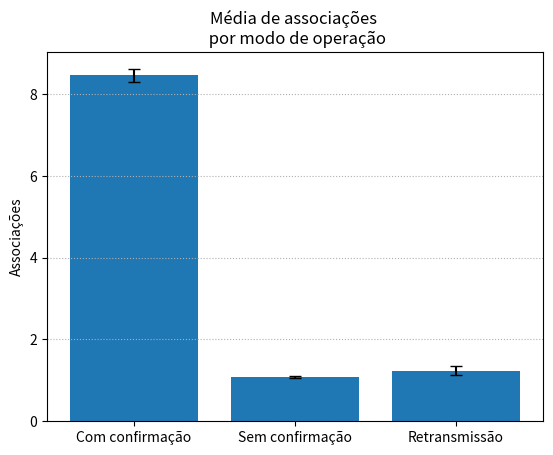

Recreate this plot in Python.
#!/usr/bin/env python
# -*- coding: utf-8 -*-
#
#  linepoints.py
#  
# [redacted]
#  
#  This program is free software; you can redistribute it and/or modify
#  it under the terms of the GNU General Public License as published by
#  the Free Software Foundation; either version 2 of the License, or
#  (at your option) any later version.
#  
#  This program is distributed in the hope that it will be useful,
#  but WITHOUT ANY WARRANTY; without even the implied warranty of
#  MERCHANTABILITY or FITNESS FOR A PARTICULAR PURPOSE.  See the
#  GNU General Public License for more details.
#  
#  You should have received a copy of the GNU General Public License
#  along with this program; if not, write to the Free Software
#  Foundation, Inc., 51 Franklin Street, Fifth Floor, Boston,
#  MA 02110-1301, USA.
#  
#
import csv
import numpy as np
import matplotlib.pyplot as plt
bar_width = 0.25
y = [8.45, 1.08, 1.24]
yerror = [0.15, 0.02, 0.12146]
x = ['Com confirmação', 'Sem confirmação', 'Retransmissão']
#organiza as label para serem plotadas no eixo x
index = np.arange(len(x))

plt.bar(index, y, yerr=yerror,capsize=4)
plt.xticks(index, x)

plt.ylabel('Associações')
#plt.xlabel('Modos de operação')
plt.title('Média de associações \n por modo de operação')
plt.grid(axis='y',linestyle='dotted')
#plt.xticks(rotation=45)
plt.show()





